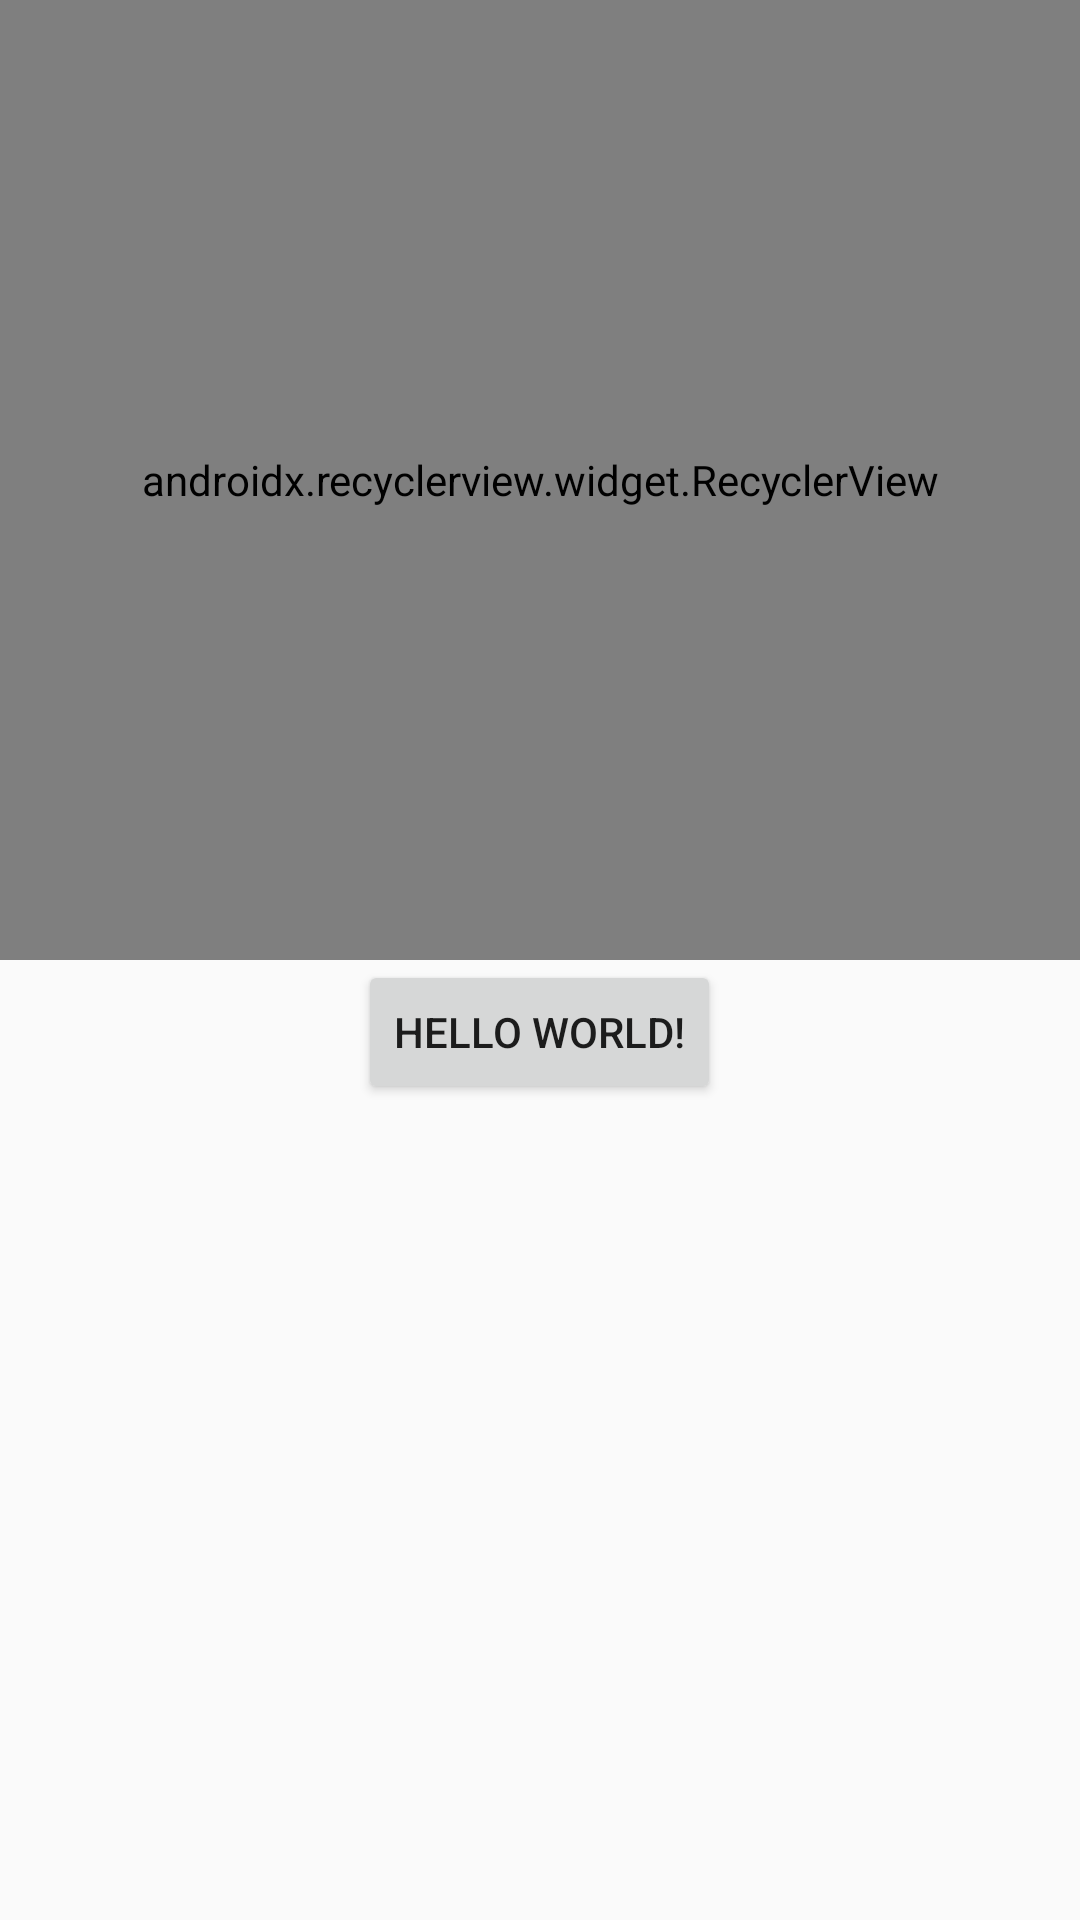

The Android layout XML behind this screen, and the referenced resources:
<!-- AndroidManifest.xml: application theme AppTheme -->
<!-- res/layout/activity_main.xml -->
<?xml version="1.0" encoding="utf-8"?>
<LinearLayout
    xmlns:android="http://schemas.android.com/apk/res/android"
    xmlns:app="http://schemas.android.com/apk/res-auto"
    xmlns:tools="http://schemas.android.com/tools"
    android:layout_width="match_parent"
    android:layout_height="match_parent"
    android:orientation="vertical"
    tools:context="com.tooltip.sample.MainActivity">

    <android.support.v7.widget.RecyclerView
        android:id="@+id/recycler_view"
        android:layout_width="match_parent"
        android:layout_height="0dp"
        android:layout_weight="1"
        app:layoutManager="android.support.v7.widget.LinearLayoutManager"/>

    <LinearLayout
        android:layout_width="match_parent"
        android:layout_height="0dp"
        android:layout_weight="1"
        android:gravity="center_horizontal">

        <TextView
            android:layout_width="wrap_content"
            android:layout_height="wrap_content"/>


        <Button
            android:id="@+id/button_test"
            android:layout_width="wrap_content"
            android:layout_height="wrap_content"
            android:text="Hello World!"/>
    </LinearLayout>
</LinearLayout>
<!-- resources referenced by this layout -->
<resources>
  <style name="AppTheme" parent="Theme.AppCompat.Light.DarkActionBar">
          <item name="colorPrimary">@color/colorPrimary</item>
          <item name="colorPrimaryDark">@color/colorPrimaryDark</item>
          <item name="colorAccent">@color/colorAccent</item>
      </style>
  <!-- not gathered from this repository: default colours our renderer supplied (Android Studio template values) -->
  <color name="colorPrimary">#FF6200EE</color>
  <color name="colorPrimaryDark">#FF3700B3</color>
  <color name="colorAccent">#FF03DAC5</color>
</resources>
